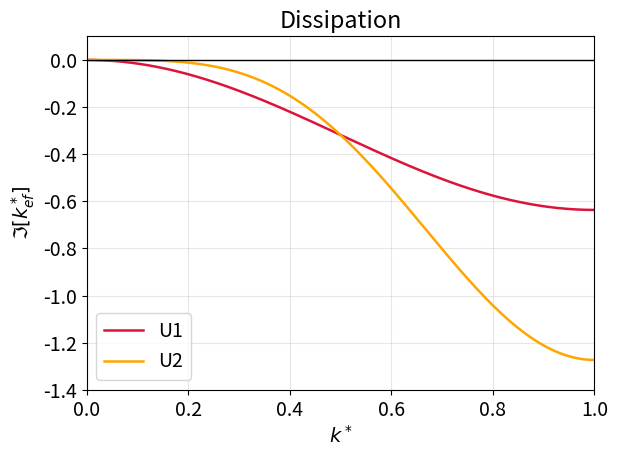
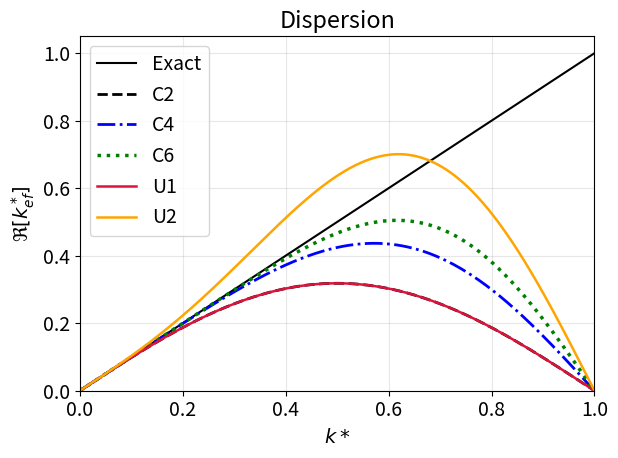

The matplotlib source for these figures, in order:
import numpy as np
import matplotlib.pyplot 
import matplotlib.pyplot as plt
plt.rcParams.update({'font.size': 14})  # Y
def beta_from_kstar(kstar):
    """
    Map normalized wavenumber k* in [0, 1] to beta = k* * pi (i.e., beta in [0, pi]).
    Here beta = k * dx is the usual nondimensional wavenumber.
    """
    return np.pi * kstar

# First-derivative schemes: Fourier symbols
#Symbols G(β) for the discrete derivative operator D are defined,
# such that in Fourier space D ~ G(β), and the effective wavenumber satisfies
#   G(β) = i * k_eff(β)
# For centered schemes, G(β) is purely imaginary (no dissipation).
# For upwind schemes, G(β) is complex (dissipation + dispersion).

def symbol_c2(beta):
    """Second-order central: (u_{j+1} - u_{j-1}) / (2 dx) -> G(β) = i sin(β) / dx.
       Here we return the nondimensional symbol times dx: G(β)*dx = i sin(β)."""
    return 1j * np.sin(beta)

def symbol_c4(beta):
    """Fourth-order central: ( -u_{j+2} + 8 u_{j+1} - 8 u_{j-1} + u_{j-2} ) / (12 dx)
       => G(β)*dx = i * (8 sin β - sin 2β) / 6
    """
    return 1j * (8*np.sin(beta) - np.sin(2*beta)) / 6.0

def symbol_c6(beta):
    """Sixth-order central:
       ( 1/60 u_{j-3} - 3/20 u_{j-2} + 3/4 u_{j-1} - 3/4 u_{j+1} + 3/20 u_{j+2} - 1/60 u_{j+3} ) / dx
       Symbol: G(β)*dx = i * (45 sin β - 9 sin 2β + sin 3β) / 60
    """
    return 1j * (45*np.sin(beta) - 9*np.sin(2*beta) + np.sin(3*beta)) / 30.0

def symbol_u1(beta):
    """First-order upwind (backward difference): (u_j - u_{j-1}) / dx
       G(β)*dx = 1 - e^{-iβ} = (1 - cos β) + i sin β
       This has dissipation (real part) and dispersion (imag part).
    """
    return (1 - np.cos(beta)) + 1j*np.sin(beta)

def symbol_u2(beta):
    """Second-order upwind (backward, biased):
       D u ≈ (3 u_j - 4 u_{j-1} + u_{j-2}) / (2 dx)
       G(β)*dx = (3 - 4 e^{-iβ} + e^{-2iβ}) / 2
    """
    return (3 - 4*np.exp(-1j*beta) + np.exp(-2j*beta)) / 2.0

# Effective (nondimensional) wavenumber k_eff*
# Define k_eff* := (k_eff * dx) / pi = Imag(G(β)*dx) / pi
# (For first derivative, the relevant dispersive content is Im(G).)
# For upwind schemes, the real part corresponds to dissipation.

def k_eff_star_from_symbol(Gdx):
    """Compute nondimensional effective wavenumber k_eff* from symbol times dx."""
    return np.imag(Gdx) / np.pi

def dissipation_star_from_symbol(Gdx):
    """Nondimensional dissipation measure (real part) for upwind schemes."""
    return -np.real(Gdx) / np.pi

# Second-derivative (Laplacian) modified wavenumber
# For the second derivative, the standard 2nd-order central Laplacian has symbol:
#   L(β) = (e^{iβ} - 2 + e^{-iβ}) / dx^2 = - 4 sin^2(β/2) / dx^2
# Often an effective squared wavenumber k_eff^2 = 4 sin^2(β/2) / dx^2 is defined
# Nondimensional form: (k_eff* )^2 = (k_eff^2 * dx^2) / π^2 = 4 sin^2(β/2) / π^2

def laplacian_keff_star(beta):
    """Nondimensional sqrt of modified wavenumber for 2nd-derivative (2nd-order central)."""
    k2_eff_star = 4 * (np.sin(beta/2)**2) / (np.pi**2)
    return np.sqrt(k2_eff_star)

# Plotting
def plot_first_derivative_modified_wavenumber():
    kstar = np.linspace(0, 1, 1001)
    beta = beta_from_kstar(kstar)

    # Symbols (times dx)
    G_c2 = symbol_c2(beta)
    G_c4 = symbol_c4(beta)
    G_c6 = symbol_c6(beta)
    G_u1 = symbol_u1(beta)
    G_u2 = symbol_u2(beta)

    # Dispersive parts (nondimensional effective wavenumber)
    kstar_eff_c2 = k_eff_star_from_symbol(G_c2)
    kstar_eff_c4 = k_eff_star_from_symbol(G_c4)
    kstar_eff_c6 = k_eff_star_from_symbol(G_c6)
    kstar_eff_u1 = k_eff_star_from_symbol(G_u1)
    kstar_eff_u2 = k_eff_star_from_symbol(G_u2)

    # Dissipation (real parts) for upwind schemes
    diss_u1 = dissipation_star_from_symbol(G_u1)
    diss_u2 = dissipation_star_from_symbol(G_u2)

    plt.figure(2)
    # reference exact line: k*_eff = k*
    plt.plot(kstar, kstar, 'k-', lw=1.5, label='Exact')

    # centered schemes (purely dispersive)
    plt.plot(kstar, kstar_eff_c2, 'k--', lw=2, label='C2')
    plt.plot(kstar, kstar_eff_c4, 'b-.', lw=2, label='C4')
    plt.plot(kstar, kstar_eff_c6, 'g:', lw=2.5, label='C6')

    # upwind schemes (show dispersive part)
    plt.plot(kstar, kstar_eff_u1, color='crimson', lw=1.8, label='U1')
    plt.plot(kstar, kstar_eff_u2, color='orange', lw=1.8, label='U2')

    plt.xlabel(r'$k*$')
    plt.ylabel(r'$\Re [k_{ef}^*]$')
    plt.title('Dispersion')
    plt.ylim(0.0, 1.05)
    plt.xlim(0.0, 1.0)
    plt.grid(True, alpha=0.3)
    plt.legend()
    plt.tight_layout()

    # Optional: plot dissipation (real part) for upwind schemes
    plt.figure(1)
    plt.plot(kstar, diss_u1, color='crimson', lw=1.8, label='U1')
    plt.plot(kstar, diss_u2, color='orange', lw=1.8, label='U2')
    plt.axhline(0.0, color='k', lw=1)
    plt.xlabel(r'$k^*$')
    plt.ylabel(r'$\Im [k_{ef}^*]$')
    plt.title('Dissipation')
    plt.xlim(0.0, 1.0)
    plt.ylim(-1.4, 0.1)
    plt.grid(True, alpha=0.3)
    plt.legend()
    plt.tight_layout()

def plot_laplacian_modified_wavenumber():
    kstar = np.linspace(0, 1, 1001)
    beta = beta_from_kstar(kstar)
    kstar_eff_lap = laplacian_keff_star(beta)  # sqrt of nondim k_eff^2

    plt.figure(figsize=(7, 5))
    plt.plot(kstar, kstar, 'k-', lw=1.5, label='Exact (sqrt)')
    plt.plot(kstar, kstar_eff_lap, 'k--', lw=2, label='2nd-order Laplacian')
    plt.xlabel(r'$k* = \beta/\pi$')
    plt.ylabel(r'$\sqrt{(k*_{\mathrm{eff}})^2}$')
    # plt.title('Modified Wavenumber: Second Derivative (Laplacian)')
    plt.ylim(0, 1.05)
    plt.xlim(0.0, 1.0)
    plt.grid(True, alpha=0.3)
    plt.legend()
    plt.tight_layout()
    plt.show()

if __name__ == "__main__":
    plot_first_derivative_modified_wavenumber()
